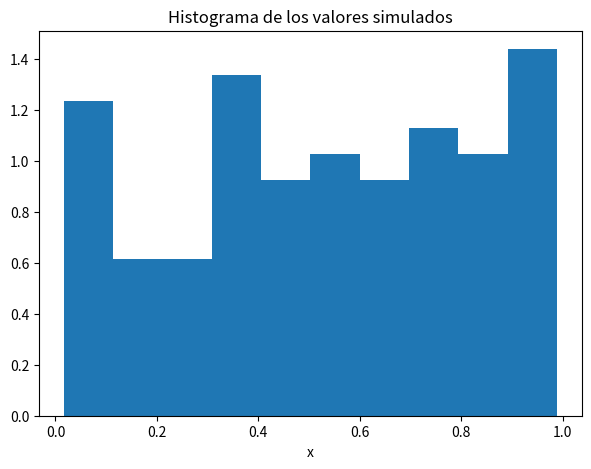
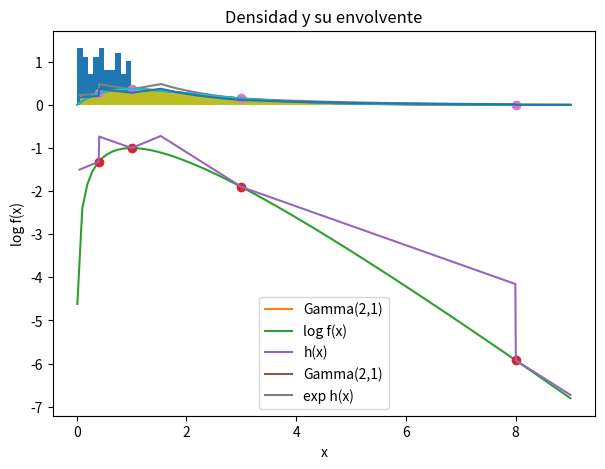

Write the Python code that produced these figures, in order.
# %%
import numpy as np 
import matplotlib.pyplot as plt 
import time 
from scipy.stats import uniform
import scipy.integrate as integrate

# %%
def uniforme(n,seed = None):

    modulo = 2**31-1

    if seed is None:
        x_0 = (time.time()) % modulo # Semillas diferentes
    else:
        x_0 = float(seed)

    iteracion = n    # Número de iteraciones

    # Generador de recurrencia
    x = np.array([x_0,20536,3028,6486,5546]) # Vector inicial
    m = len(x)
    X_t = np.zeros(iteracion)

    for i in range(iteracion):

        x_t = ( 104420*x[0] + 107374182*x[4]) % modulo
        X_t[i] = x_t
        
        for j in range(1,m):
            x[j-1] = x[j]

        x[m-1] = x_t
        
    return X_t / (modulo -1)
    
# Ejercicio 2
n = 100
U = uniforme(n)
plt.figure(figsize=(7,5))
plt.hist(U,density = True)
plt.xlabel('x')
plt.title('Histograma de los valores simulados')
plt.show()

x = uniform.rvs(0,1,n)
plt.figure(figsize=(7,5))
plt.hist(x,density=True)
plt.xlabel('x')
plt.title('Histograma de los valores simulados por scipy')
plt.show()

# %%
# Accept-Reject Method
from scipy.stats import cauchy
'''
Simulamos la distribución normal a traves de simulaciones cauchy.
'''

# //////////////////
'''
M = 2/np.sqrt(np.exp(1))   #Cota M

f = lambda x: np.exp(-x**2/2)
g = lambda x: M/(1+ x**2)

x = np.linspace(-5,5,100)

plt.plot(x,f(x))
plt.plot(x,g(x))
plt.show()


# Método aceptar y rechazar
size = 10
Y = np.zeros(size+1)

count = 0
while count <= size:

    X = cauchy.rvs(0,1)
    u = uniform.rvs(0,1)

    if u <= f(X)/g(X):
        Y[count] = X
        count = count + 1

# plt.hist(Y,density= True)
'''

# %%
# Ejercicio 5     Adaptive Rejection Sampling
x = np.linspace(0.01,9,100)
f = lambda x: x*np.exp(-x)

# Rejilla inicial
X = [0.4,1,3,8]
X.sort()

Y = []
n = len(X)
for i in range(n):
    Y.append(np.log(f(X[i])))


def recta(x,x_i,x_j):
    '''
    Función que dado dos puntos de la rejilla, calcula sus correspondientes valores en la función log-densidad para con ellos crear una recta entre este par de puntos. Se ingresa tambien un x arbitrario para calcular el valor de la recta para ese dominio.
    '''

    y_i = np.log(f(x_i))
    y_j = np.log(f(x_j))

    y = y_i + (y_i-y_j)/(x_i - x_j)*(x- x_i)
    return y

def techo(x):
    '''
    Esta función recive un x, devuelve el valor de la envolvente del método ARS en dicho valor de x.
    '''
    if x <= 0:
        g = 0
    elif (x >= 0 and x < X[0]):
        g = recta(x,X[0],X[1])
    elif (x >= X[0] and x < X[1]):
        g = recta(x,X[1],X[2])
    elif (x >= X[n-2] and x < X[n-1]):
        g = recta(x,X[n-3],X[n-2])
    elif (x >= X[n-1]):
        g = recta(x,X[n-2],X[n-1])
    else:
        for i in range(1,n-2):
            if ( x >= X[i] and x < X[i+1]):
                g = min(recta(x,X[i-1],X[i]),recta(x,X[i+1],X[i+2]))
    return g

def ftecho(x):
    return np.exp(techo(x))


# Vectorización (ya que la función no puede recibir vectores)
x_techo = np.linspace(0.05,9,1000) # Dominio para la función techo
envolvente = np.zeros(len(x_techo))
for i in range(len(x_techo)):
    envolvente[i] = techo(x_techo[i])


### Gráficas de interes
# Grafica densidad
plt.plot(x,f(x),label = 'Gamma(2,1)')
plt.title('Densidad de la distribución Gamma(2,1)')
plt.xlabel('x')
plt.legend()
plt.show()

# Grafica log-densidad
plt.plot(x,np.log(f(x)), label = 'log f(x)')
plt.plot(X,Y,"o")
plt.title('Log densidad y su envolvente')
plt.ylabel('log f(x)')
plt.xlabel('x')

# Grafica de la envolvente
plt.plot(x_techo,envolvente, label = 'h(x)')
plt.legend()
plt.show()

# Graficar la función de densidad y su acotamiento
plt.plot(x,f(x), label = 'Gamma(2,1)')
plt.plot(np.array(X),f(np.array(X)),'o')
plt.plot(x_techo, np.exp(envolvente), label = 'exp h(x)')
plt.title('Densidad y su envolvente')
plt.xlabel('x')
plt.legend()
plt.show()

# %%
#Simular de la densidad techo 
omega = integrate.quad(ftecho,0,np.inf)[0]  # Constante de normalidad

def g(x):
    return ftecho(x)/omega

def cdf_g(x):
    return integrate.quad(g,0,x)[0]

acumulado = np.zeros(len(x_techo))
for j in range(len(x_techo)):
    acumulado[j] = cdf_g(x_techo[j])


#Plot de cdf_g la función acumulada
# plt.plot(x_techo,acumulado)  
# plt.show()

# %%
def quantil_g(x):

    indice = 0
    indexNotFound = True
    while indexNotFound:
        if (acumulado[indice] < x  and indice < len(x_techo) -1):
            indice = indice + 1

        else: 
            indexNotFound = False

    return x_techo[indice]

# %%


m= 70000
U = uniform.rvs(0,1,m)
Y_muestra = np.zeros(m)
for i in range(m):
    Y_muestra[i] = quantil_g(U[i])



# Gráfica de la simulación de la nueva variable
plt.hist(Y_muestra,density=True,bins= 100)
plt.plot(x,f(x))
plt.plot(x_techo, np.exp(envolvente)/omega, label = 'exp h(x)')














